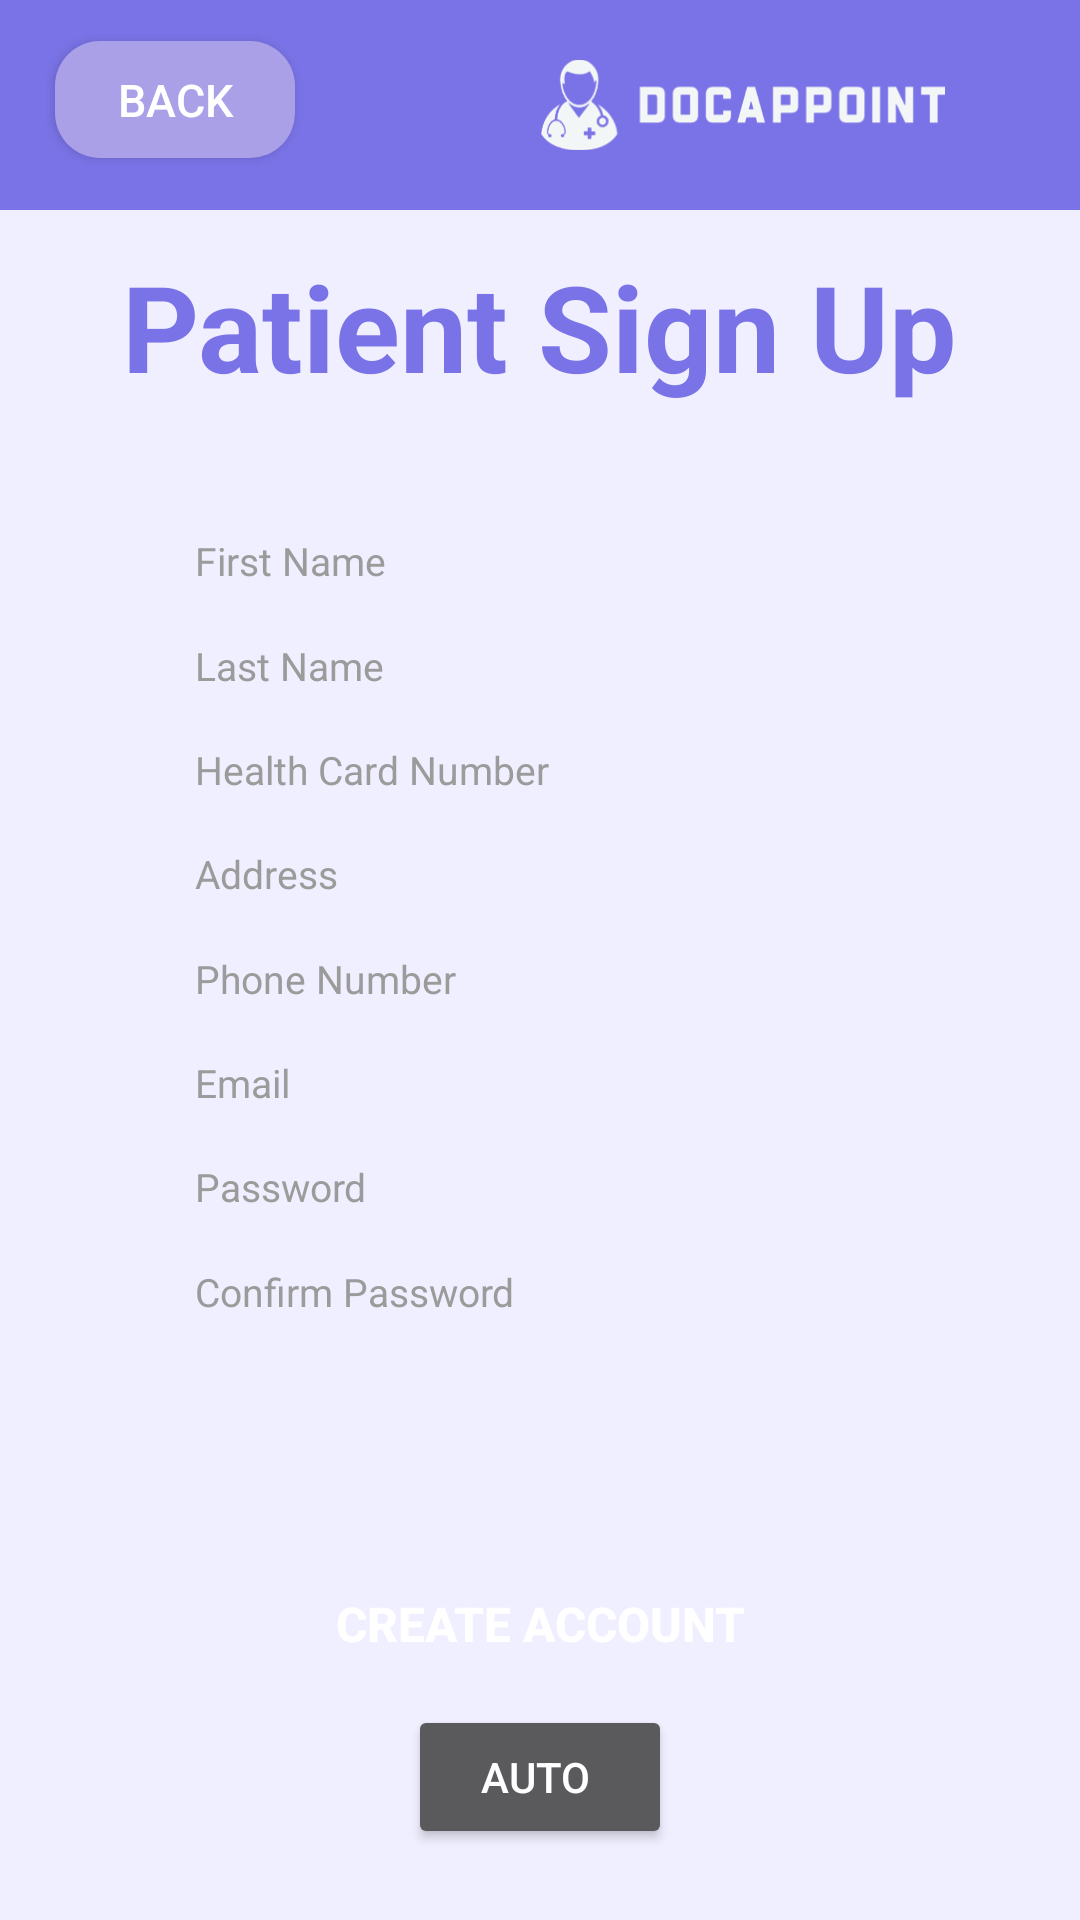

Write the Android layout XML for this screen, with the resource values it uses.
<!-- AndroidManifest.xml: application theme Theme.DocAppoint -->
<!-- res/layout/activity_patient_register.xml -->
<?xml version="1.0" encoding="utf-8"?>
<androidx.constraintlayout.widget.ConstraintLayout xmlns:android="http://schemas.android.com/apk/res/android"
    xmlns:app="http://schemas.android.com/apk/res-auto"
    xmlns:tools="http://schemas.android.com/tools"
    android:layout_width="match_parent"
    android:layout_height="match_parent"
    android:background="#F0EFFF"
    tools:context=".Patient.PatientRegister">


    <TextView
        android:id="@+id/header"
        android:layout_width="match_parent"
        android:layout_height="70dp"
        android:layout_marginStart="0dp"
        android:layout_marginTop="0dp"
        android:background="@drawable/header"
        app:layout_constraintStart_toStartOf="parent"
        app:layout_constraintTop_toTopOf="parent" />

    <Button
        android:id="@+id/patientRegBackButton"
        style="@style/backButton"
        android:layout_width="80dp"
        android:layout_height="39dp"
        app:layout_constraintBottom_toBottomOf="parent"
        app:layout_constraintEnd_toEndOf="parent"
        app:layout_constraintStart_toStartOf="parent"
        app:layout_constraintTop_toTopOf="parent"
        app:layout_constraintVertical_bias="0.0225"
        app:layout_constraintHorizontal_bias="0.065" />

    <ImageView
        android:id="@+id/docAppointLogo"
        android:layout_width="135dp"
        android:layout_height="70dp"
        android:src="@drawable/whitelogo"
        app:layout_constraintBottom_toBottomOf="parent"
        app:layout_constraintEnd_toEndOf="parent"
        app:layout_constraintHorizontal_bias="0.8"
        app:layout_constraintStart_toStartOf="parent"
        app:layout_constraintTop_toTopOf="parent"
        app:layout_constraintVertical_bias="0"
        />

    <TextView
        android:id="@+id/backdrop"
        android:layout_width="328dp"
        android:layout_height="415dp"
        android:background="@drawable/backdrop"
        app:layout_constraintBottom_toBottomOf="parent"
        app:layout_constraintEnd_toEndOf="parent"
        app:layout_constraintHorizontal_bias="0.5"
        app:layout_constraintStart_toStartOf="parent"
        app:layout_constraintTop_toTopOf="parent"
        app:layout_constraintVertical_bias="0.46"
        />

    <TextView
        android:id="@+id/patientSignUp"
        android:layout_width="wrap_content"
        android:layout_height="wrap_content"
        android:text="@string/patient_signup"
        android:textColor="@color/main"
        android:textSize="40sp"
        android:textStyle="bold"
        app:layout_constraintBottom_toBottomOf="parent"
        app:layout_constraintEnd_toEndOf="parent"
        app:layout_constraintHorizontal_bias="0.5"
        app:layout_constraintStart_toStartOf="parent"
        app:layout_constraintTop_toTopOf="parent"
        app:layout_constraintVertical_bias="0.14"
        />

    <EditText
        android:id="@+id/patientRegisterFirstNameText"
        style="@style/textField"
        android:autofillHints="name"
        android:hint="@string/firstName"
        android:inputType="text"
        app:layout_constraintBottom_toBottomOf="parent"
        app:layout_constraintEnd_toEndOf="parent"
        app:layout_constraintHorizontal_bias="0.5"
        app:layout_constraintStart_toStartOf="parent"
        app:layout_constraintTop_toTopOf="parent"
        app:layout_constraintVertical_bias="0.28"/>

    <EditText
        android:id="@+id/patientRegisterLastNameText"
        style="@style/textField"
        android:hint="@string/lastName"
        android:inputType="text"
        android:textColor="@color/text_box_text"
        android:textColorHint="#9B9B9B"
        app:layout_constraintBottom_toBottomOf="parent"
        app:layout_constraintEnd_toEndOf="parent"
        app:layout_constraintHorizontal_bias="0.5"
        app:layout_constraintStart_toStartOf="parent"
        app:layout_constraintTop_toTopOf="parent"
        app:layout_constraintVertical_bias="0.3375"
        android:autofillHints="name" />

    <EditText
        android:id="@+id/patientRegisterHealthCardNumberText"
        style="@style/textField"
        android:hint="@string/healthCardNumber"
        android:inputType="text"
        android:textColor="@color/text_box_text"
        android:textColorHint="#9B9B9B"
        app:layout_constraintBottom_toBottomOf="parent"
        app:layout_constraintEnd_toEndOf="parent"
        app:layout_constraintHorizontal_bias="0.5"
        app:layout_constraintStart_toStartOf="parent"
        app:layout_constraintTop_toTopOf="parent"
        app:layout_constraintVertical_bias="0.395"
        android:autofillHints="name" />

    <EditText
        android:id="@+id/patientRegisterAddressText"
        style="@style/textField"
        android:hint="@string/address"
        android:inputType="text"
        android:textColor="@color/text_box_text"
        android:textColorHint="#9B9B9B"
        app:layout_constraintBottom_toBottomOf="parent"
        app:layout_constraintEnd_toEndOf="parent"
        app:layout_constraintHorizontal_bias="0.5"
        app:layout_constraintStart_toStartOf="parent"
        app:layout_constraintTop_toTopOf="parent"
        app:layout_constraintVertical_bias="0.4525"
        android:autofillHints="postalAddress" />

    <EditText
        android:id="@+id/patientRegisterPhoneNumberText"
        style="@style/textField"
        android:hint="@string/phoneNumber"
        android:inputType="phone"
        android:textColor="@color/text_box_text"
        android:textColorHint="#9B9B9B"
        app:layout_constraintBottom_toBottomOf="parent"
        app:layout_constraintEnd_toEndOf="parent"
        app:layout_constraintHorizontal_bias="0.5"
        app:layout_constraintStart_toStartOf="parent"
        app:layout_constraintTop_toTopOf="parent"
        app:layout_constraintVertical_bias="0.51"
        android:autofillHints="phone" />

    <EditText
        android:id="@+id/patientRegisterEmailText"
        style="@style/textField"
        android:hint="@string/email"
        android:inputType="textEmailAddress"
        android:textColor="#9B9B9B"
        android:textColorHint="@color/text_box_text"
        app:layout_constraintBottom_toBottomOf="parent"
        app:layout_constraintEnd_toEndOf="parent"
        app:layout_constraintHorizontal_bias="0.5"
        app:layout_constraintStart_toStartOf="parent"
        app:layout_constraintTop_toTopOf="parent"
        app:layout_constraintVertical_bias="0.5675"
        android:autofillHints="username|emailAddress" />

    <EditText
        android:id="@+id/patientPassword"
        style="@style/textField"
        android:hint="@string/password"
        android:inputType="textPassword"
        android:textColor="#9B9B9B"
        android:textColorHint="@color/text_box_text"
        app:layout_constraintBottom_toBottomOf="parent"
        app:layout_constraintEnd_toEndOf="parent"
        app:layout_constraintHorizontal_bias="0.5"
        app:layout_constraintStart_toStartOf="parent"
        app:layout_constraintTop_toTopOf="parent"
        app:layout_constraintVertical_bias="0.625"
        android:autofillHints="password"
        />

    <EditText
        android:id="@+id/confirmPasswordPatient"
        style="@style/textField"
        android:hint="@string/confirmPassword"
        android:inputType="textPassword"
        android:textColor="#9B9B9B"
        android:textColorHint="@color/text_box_text"
        app:layout_constraintBottom_toBottomOf="parent"
        app:layout_constraintEnd_toEndOf="parent"
        app:layout_constraintHorizontal_bias="0.5"
        app:layout_constraintStart_toStartOf="parent"
        app:layout_constraintTop_toTopOf="parent"
        app:layout_constraintVertical_bias="0.6825"
        android:autofillHints="password"
        />

    <Button
        android:id="@+id/createPatientAccountButton"
        style="@style/AllButtons"
        android:elevation="400000dp"
        android:text="@string/createAccount"
        android:textStyle="bold"
        app:layout_constraintBottom_toBottomOf="parent"
        app:layout_constraintEnd_toEndOf="parent"
        app:layout_constraintHorizontal_bias="0.5"
        app:layout_constraintStart_toStartOf="parent"
        app:layout_constraintTop_toTopOf="parent"
        app:layout_constraintVertical_bias="0.875"
        />

    <Button
        android:id="@+id/patientRegisterAutoCreateButton"
        android:layout_width="wrap_content"
        android:layout_height="wrap_content"
        android:text="AUTO "
        app:layout_constraintBottom_toBottomOf="parent"
        app:layout_constraintEnd_toEndOf="parent"
        app:layout_constraintHorizontal_bias="0.5"
        app:layout_constraintStart_toStartOf="parent"
        app:layout_constraintTop_toTopOf="parent"
        app:layout_constraintVertical_bias="0.96" />


</androidx.constraintlayout.widget.ConstraintLayout>
<!-- resources referenced by this layout -->
<resources>
  <color name="main">#7A73E7</color>
  <color name="text_box_text">#9B9B9B</color>
  <!-- drawable header (drawable) -->
  <?xml version="1.0" encoding="utf-8"?>
  <shape xmlns:android="http://schemas.android.com/apk/res/android">
      <corners android:radius="0dp" />
      <solid android:color="@color/main" />
  </shape>
  <!-- drawable whitelogo: png bitmap (drawable, 16779 bytes) -->
  <string name="address">Address</string>
  <string name="confirmPassword">Confirm Password</string>
  <string name="createAccount">Create Account</string>
  <string name="email">Email</string>
  <string name="firstName">First Name</string>
  <string name="healthCardNumber">Health Card Number</string>
  <string name="lastName">Last Name</string>
  <string name="password">Password</string>
  <string name="patient_signup">Patient Sign Up</string>
  <string name="phoneNumber">Phone Number</string>
  <style name="AllButtons">
  
          <item name="android:textSize">16sp</item> 
          <item name="android:textColor">@color/white</item> 
          <item name="android:layout_height">50dp</item>
          <item name="android:paddingLeft">20dp</item>
          <item name="android:paddingRight">20dp</item>
          <item name="android:background">@drawable/rounded_button</item>
          <item name="android:layout_width">wrap_content</item>
  
      </style>
  <style name="backButton">
          <item name="android:layout_width">wrap_content</item>
          <item name="android:layout_height">wrap_content</item>
          <item name="android:background">@drawable/rounded_back_button</item>
          <item name="android:text">back</item>
          <item name="android:textColor">@color/white</item>
          <item name="android:textSize">15sp</item>
  
      </style>
  <style name="textField">
          <item name="android:background">@drawable/rounded_text_box</item> 
          <item name="android:layout_width">250dp</item>
          <item name="android:layout_height">35dp</item>
          <item name="android:textSize">13sp</item>
          <item name="android:ems">10</item>
          <item name="android:textColor">@color/text_box_text</item>  
          <item name="android:paddingLeft">10dp</item> 
          <item name="android:paddingRight">10dp</item> 
          <item name="android:textColorHint">@color/text_box_text</item>
  
      </style>
  <style name="Theme.DocAppoint" parent="Theme.AppCompat.NoActionBar">
  
      </style>
  <color name="white">#FFFFFFFF</color>
  <!-- drawable rounded_button (drawable) -->
  <?xml version="1.0" encoding="utf-8"?>
  <selector xmlns:android="http://schemas.android.com/apk/res/android">
      <shape xmlns:android="http://schemas.android.com/apk/res/android">
          <corners android:radius="8dp" />
          <solid android:color="@color/main" />
      </shape>
  </selector>
  <!-- drawable rounded_back_button (drawable) -->
  <?xml version="1.0" encoding="utf-8"?>
  <shape xmlns:android="http://schemas.android.com/apk/res/android">
      <corners android:radius="15dp" />
      <solid android:color="@color/intermediate_purple" />
  </shape>
  <color name="intermediate_purple">#A9A0E7</color>
</resources>
